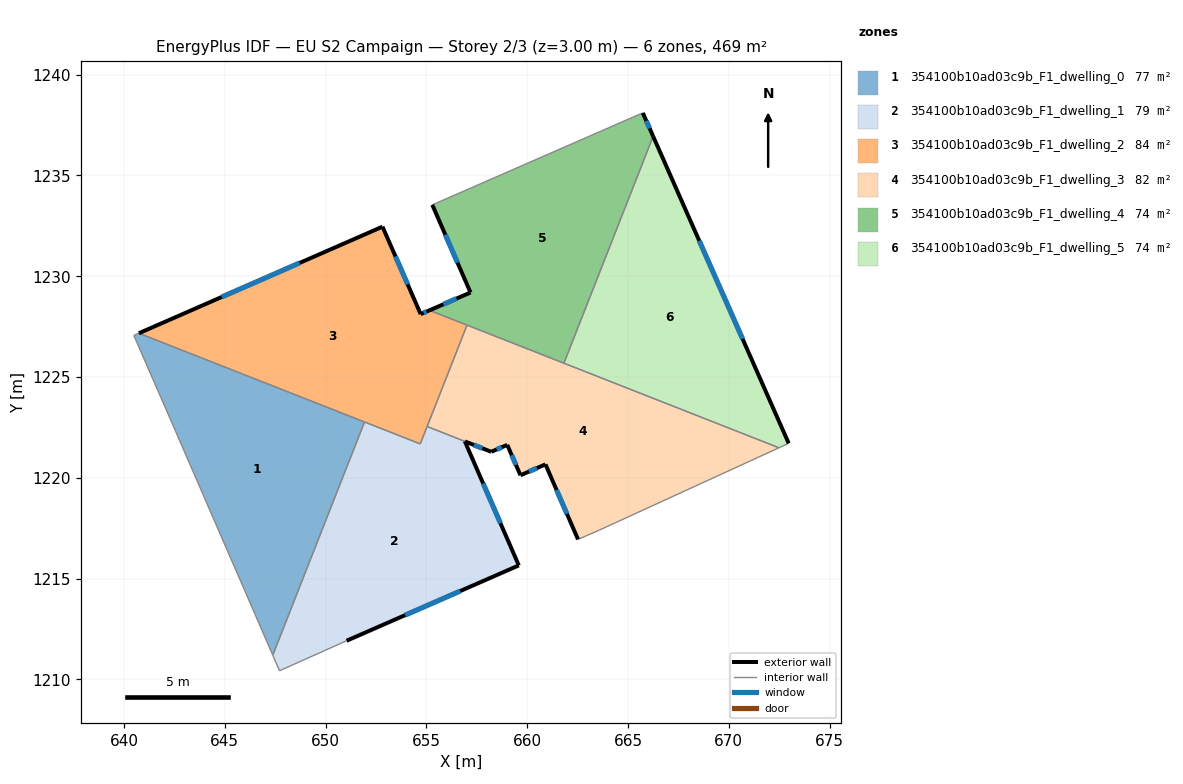
=== STOREY PLAN SPEC (per zone: floor XY polygon, exterior-wall plan segments, windows/doors) ===
zone 1: 354100b10ad03c9b_F1_dwelling_0  (77.1 m²)
  floor: (651.93, 1222.77) (647.38, 1211.20) (642.29, 1222.93) (640.49, 1227.06) (640.74, 1227.17)
  interior walls: 5
zone 2: 354100b10ad03c9b_F1_dwelling_1  (79.4 m²)
  floor: (656.91, 1221.81) (659.58, 1215.66) (651.04, 1211.92) (647.72, 1210.43) (647.38, 1211.20) (651.93, 1222.77) (654.70, 1221.68) (655.04, 1222.55)
  exterior wall: (659.58, 1215.66) – (656.91, 1221.81)  [6.7 m]
    window: (658.67, 1217.75) – (657.82, 1219.72)  [2.1 m²]
  exterior wall: (651.04, 1211.92) – (659.58, 1215.66)  [9.3 m]
    window: (653.95, 1213.19) – (656.68, 1214.39)  [2.9 m²]
  interior walls: 6
zone 3: 354100b10ad03c9b_F1_dwelling_2  (83.9 m²)
  floor: (652.82, 1232.46) (654.72, 1228.12) (655.15, 1228.31) (657.02, 1227.58) (654.70, 1221.68) (640.74, 1227.17)
  exterior wall: (652.82, 1232.46) – (640.74, 1227.17)  [13.2 m]
    window: (648.71, 1230.66) – (644.85, 1228.97)  [4.0 m²]
  exterior wall: (654.72, 1228.12) – (652.82, 1232.46)  [4.7 m]
    window: (654.07, 1229.60) – (653.47, 1230.98)  [1.4 m²]
  exterior wall: (655.15, 1228.31) – (654.72, 1228.12)  [0.5 m]
    window: (655.01, 1228.24) – (654.87, 1228.18)  [0.1 m²]
  interior walls: 5
zone 4: 354100b10ad03c9b_F1_dwelling_3  (81.6 m²)
  floor: (672.49, 1221.49) (663.57, 1217.41) (662.52, 1216.95) (660.91, 1220.67) (659.67, 1220.13) (659.01, 1221.64) (658.22, 1221.29) (655.04, 1222.55) (657.02, 1227.58)
  exterior wall: (660.91, 1220.67) – (662.52, 1216.95)  [4.1 m]
    window: (661.46, 1219.40) – (661.97, 1218.21)  [1.2 m²]
  exterior wall: (659.67, 1220.13) – (660.91, 1220.67)  [1.4 m]
    window: (660.09, 1220.31) – (660.49, 1220.48)  [0.4 m²]
  exterior wall: (659.01, 1221.64) – (659.67, 1220.13)  [1.6 m]
    window: (659.23, 1221.12) – (659.44, 1220.64)  [0.5 m²]
  exterior wall: (658.22, 1221.29) – (659.01, 1221.64)  [0.9 m]
    window: (658.49, 1221.41) – (658.74, 1221.52)  [0.3 m²]
  exterior wall: (656.92, 1221.81) – (658.22, 1221.29)  [1.4 m]
    window: (657.36, 1221.63) – (657.77, 1221.47)  [0.4 m²]
  interior walls: 6
zone 5: 354100b10ad03c9b_F1_dwelling_4  (73.7 m²)
  floor: (665.73, 1238.10) (666.25, 1236.94) (661.82, 1225.69) (655.15, 1228.31) (657.19, 1229.19) (655.29, 1233.54) (665.54, 1238.02) (665.62, 1238.05)
  exterior wall: (666.25, 1236.94) – (665.73, 1238.10)  [1.3 m]
    window: (666.07, 1237.33) – (665.91, 1237.70)  [0.4 m²]
  exterior wall: (657.19, 1229.19) – (655.15, 1228.31)  [2.2 m]
    window: (656.50, 1228.89) – (655.85, 1228.61)  [0.7 m²]
  exterior wall: (655.29, 1233.54) – (657.19, 1229.19)  [4.7 m]
    window: (655.94, 1232.06) – (656.54, 1230.67)  [1.5 m²]
  interior walls: 6
zone 6: 354100b10ad03c9b_F1_dwelling_5  (73.7 m²)
  floor: (666.25, 1236.94) (672.97, 1221.71) (672.49, 1221.49) (661.82, 1225.69)
  exterior wall: (672.97, 1221.71) – (666.25, 1236.94)  [16.6 m]
    window: (670.68, 1226.89) – (668.54, 1231.76)  [5.1 m²]
  interior walls: 3

=== DERIVED (storey summary) ===
Building: EU S2 Campaign
Storey: 2 of 3  (floor level z = 3.00 m)
Storey gross floor area: 469.4 m²
Zones on this storey: 6
  - 354100b10ad03c9b_F1_dwelling_0: floor 77.1 m²
  - 354100b10ad03c9b_F1_dwelling_1: floor 79.4 m²; exterior wall 16.0 m (48.1 m²); 2 window(s) 4.9 m²; WWR 10.2%
  - 354100b10ad03c9b_F1_dwelling_2: floor 83.9 m²; exterior wall 18.4 m (55.2 m²); 3 window(s) 5.6 m²; WWR 10.2%
  - 354100b10ad03c9b_F1_dwelling_3: floor 81.6 m²; exterior wall 9.3 m (28.0 m²); 5 window(s) 2.9 m²; WWR 10.2%
  - 354100b10ad03c9b_F1_dwelling_4: floor 73.7 m²; exterior wall 8.2 m (24.7 m²); 3 window(s) 2.5 m²; WWR 10.2%
  - 354100b10ad03c9b_F1_dwelling_5: floor 73.7 m²; exterior wall 16.6 m (49.9 m²); 1 window(s) 5.1 m²; WWR 10.2%
Zone adjacency (shared interzone walls):
  - 354100b10ad03c9b_F1_dwelling_0 ↔ 354100b10ad03c9b_F1_dwelling_1
  - 354100b10ad03c9b_F1_dwelling_0 ↔ 354100b10ad03c9b_F1_dwelling_2
  - 354100b10ad03c9b_F1_dwelling_1 ↔ 354100b10ad03c9b_F1_dwelling_2
  - 354100b10ad03c9b_F1_dwelling_1 ↔ 354100b10ad03c9b_F1_dwelling_3
  - 354100b10ad03c9b_F1_dwelling_2 ↔ 354100b10ad03c9b_F1_dwelling_3
  - 354100b10ad03c9b_F1_dwelling_2 ↔ 354100b10ad03c9b_F1_dwelling_4
  - 354100b10ad03c9b_F1_dwelling_3 ↔ 354100b10ad03c9b_F1_dwelling_4
  - 354100b10ad03c9b_F1_dwelling_3 ↔ 354100b10ad03c9b_F1_dwelling_5
  - 354100b10ad03c9b_F1_dwelling_4 ↔ 354100b10ad03c9b_F1_dwelling_5